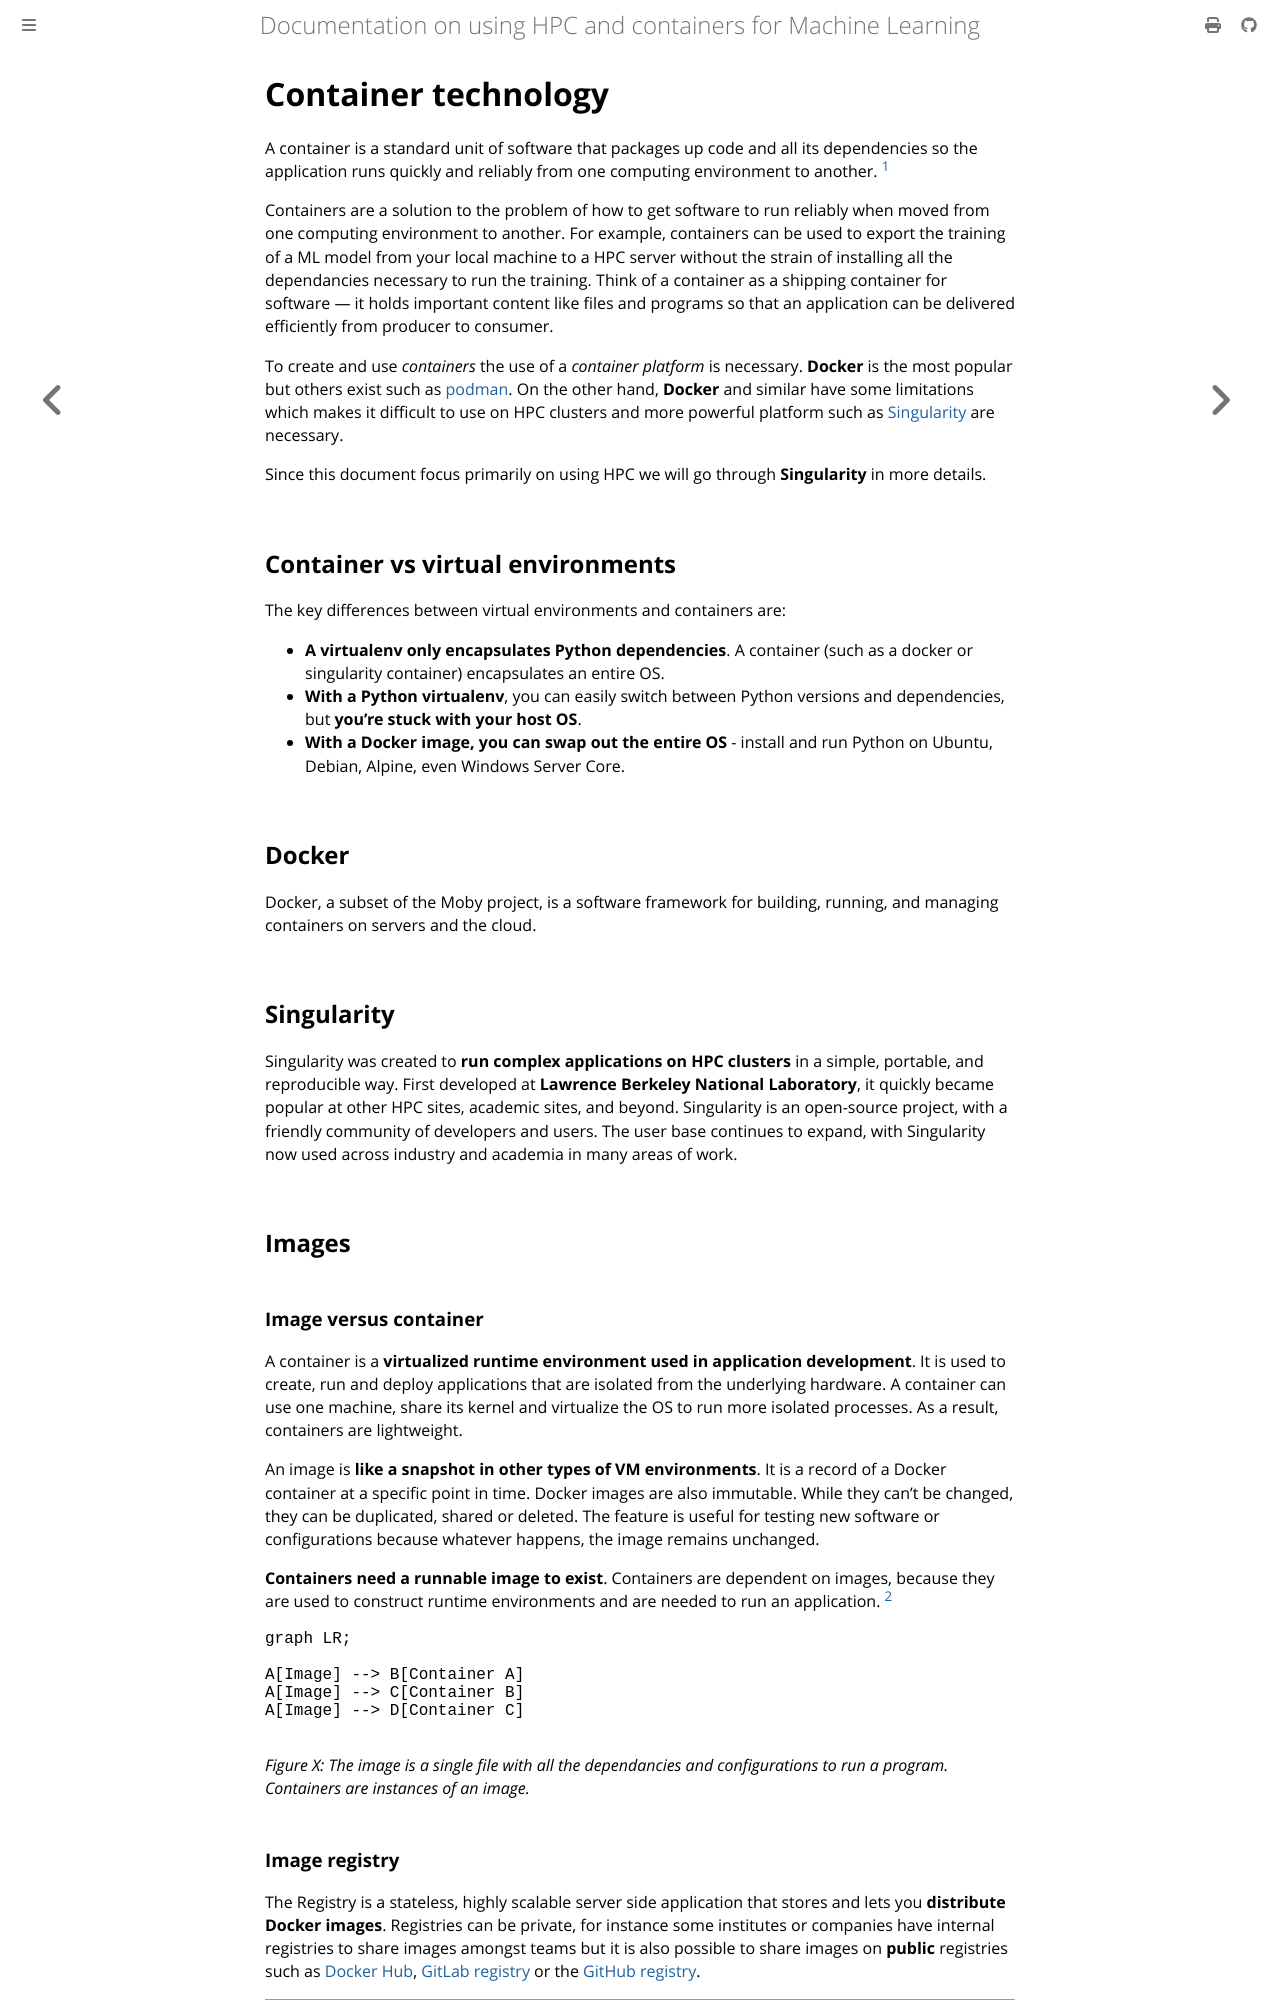

repository: NINAnor/91126800_ML_and_associated_tech · page: content/chapter_2/0_introduction_containers.html · generator: mdbook

# Container technology

A container is a standard unit of software that packages up code and all its dependencies so the application runs quickly and reliably from one computing environment to another. [^1]

Containers are a solution to the problem of how to get software to run reliably when moved from one computing environment to another. For example, containers can be used to export the training of a ML model from your local machine to a HPC server without the strain of installing all the dependancies necessary to run the training. Think of a container as a shipping container for software — it holds important content like files and programs so that an application can be delivered efficiently from producer to consumer.

To create and use *containers* the use of a *container platform* is necessary. **Docker** is the most popular but others exist such as [podman](https://podman.io/). On the other hand, **Docker** and similar have some limitations which makes it difficult to use on HPC clusters and more powerful platform such as [Singularity](https://docs.sylabs.io/guides/3.5/user-guide/introduction.html) are necessary.

Since this document focus primarily on using HPC we will go through **Singularity** in more details.

## Container vs virtual environments

The key differences between virtual environments and containers are:

- **A virtualenv only encapsulates Python dependencies**. A container (such as a docker or singularity container) encapsulates an entire OS.
- **With a Python virtualenv**, you can easily switch between Python versions and dependencies, but **you're stuck with your host OS**.
- **With a Docker image, you can swap out the entire OS** - install and run Python on Ubuntu, Debian, Alpine, even Windows Server Core.

## Docker

Docker, a subset of the Moby project, is a software framework for building, running, and managing containers on servers and the cloud.

## Singularity

Singularity was created to **run complex applications on HPC clusters** in a simple, portable, and reproducible way. First developed at **Lawrence Berkeley National Laboratory**, it quickly became popular at other HPC sites, academic sites, and beyond. Singularity is an open-source project, with a friendly community of developers and users. The user base continues to expand, with Singularity now used across industry and academia in many areas of work.

## Images

### Image versus container

A container is a **virtualized runtime environment used in application development**. It is used to create, run and deploy applications that are isolated from the underlying hardware. A container can use one machine, share its kernel and virtualize the OS to run more isolated processes. As a result, containers are lightweight.

An image is **like a snapshot in other types of VM environments**. It is a record of a Docker container at a specific point in time. Docker images are also immutable. While they can't be changed, they can be duplicated, shared or deleted. The feature is useful for testing new software or configurations because whatever happens, the image remains unchanged.

**Containers need a runnable image to exist**. Containers are dependent on images, because they are used to construct runtime environments and are needed to run an application. [^2]

```mermaid

graph LR;

A[Image] --> B[Container A]
A[Image] --> C[Container B]
A[Image] --> D[Container C]

```

*Figure X: The image is a single file with all the dependancies and configurations to run a program. Containers are instances of an image.*
